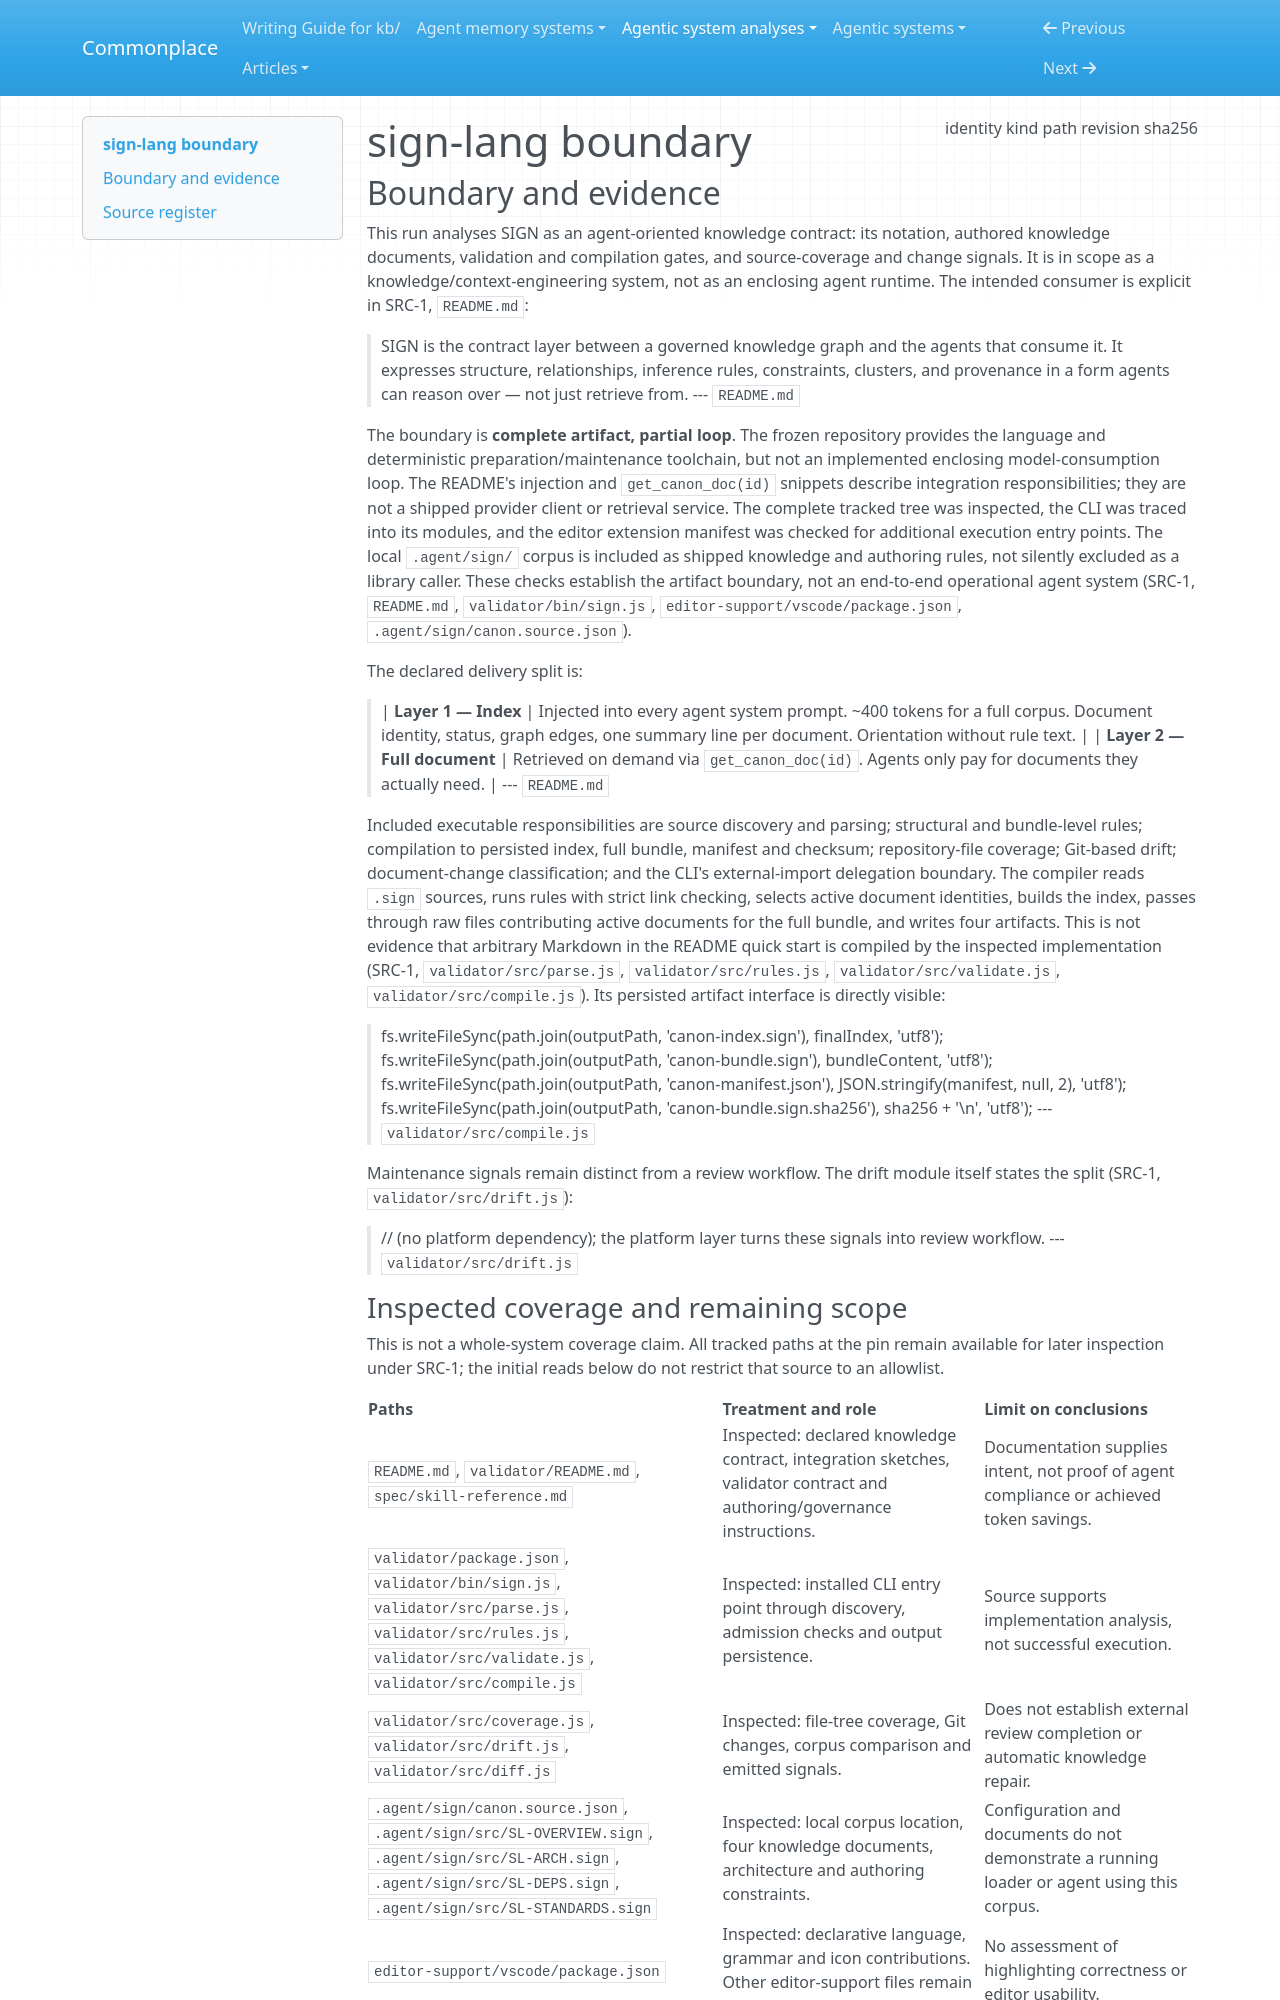

repository: zby/commonplace · page: agentic-system-analyses/retained/sign-protocol--sign-lang/boundary/index.html · generator: mkdocs

---
type: agentic-system-analyses/types/agentic-system-boundary.md
description: "SIGN's agent knowledge notation and deterministic toolchain at f4eb1a82b114615754bbe5c2e6f4255a4ec1eeba, bounded before external model consumption."
run-id: AAS-2026-11-09-sign-lang-379ffbdd642c-01
result-disposition: complete
target-class: memory/knowledge/context-engineering system
boundary-kind: complete artifact, partial loop
reviewed-boundary: "f4eb1a82b114615754bbe5c2e6f4255a4ec1eeba"
analysis-cutoff: "2026-11-09"
evidence-tier: code-grounded
source:
  identity: https://github.com/sign-protocol/sign-lang
  kind: git
  path: /home/zby/llm/commonplace/.commonplace/worktrees/sign-lang-a98eb4c6c701/related-systems/sign-protocol--sign-lang
  revision: "f4eb1a82b114615754bbe5c2e6f4255a4ec1eeba"
  sha256: null
---

# sign-lang boundary

## Boundary and evidence

This run analyses SIGN as an agent-oriented knowledge contract: its notation, authored knowledge documents, validation and compilation gates, and source-coverage and change signals. It is in scope as a knowledge/context-engineering system, not as an enclosing agent runtime. The intended consumer is explicit in SRC-1, `README.md`:

> SIGN is the contract layer between a governed knowledge graph and the agents that consume it. It expresses structure, relationships, inference rules, constraints, clusters, and provenance in a form agents can reason over — not just retrieve from.
> --- `README.md`

The boundary is **complete artifact, partial loop**. The frozen repository provides the language and deterministic preparation/maintenance toolchain, but not an implemented enclosing model-consumption loop. The README's injection and `get_canon_doc(id)` snippets describe integration responsibilities; they are not a shipped provider client or retrieval service. The complete tracked tree was inspected, the CLI was traced into its modules, and the editor extension manifest was checked for additional execution entry points. The local `.agent/sign/` corpus is included as shipped knowledge and authoring rules, not silently excluded as a library caller. These checks establish the artifact boundary, not an end-to-end operational agent system (SRC-1, `README.md`, `validator/bin/sign.js`, `editor-support/vscode/package.json`, `.agent/sign/canon.source.json`).

The declared delivery split is:

> | **Layer 1 — Index** | Injected into every agent system prompt. ~400 tokens for a full corpus. Document identity, status, graph edges, one summary line per document. Orientation without rule text. |
> | **Layer 2 — Full document** | Retrieved on demand via `get_canon_doc(id)`. Agents only pay for documents they actually need. |
> --- `README.md`

Included executable responsibilities are source discovery and parsing; structural and bundle-level rules; compilation to persisted index, full bundle, manifest and checksum; repository-file coverage; Git-based drift; document-change classification; and the CLI's external-import delegation boundary. The compiler reads `.sign` sources, runs rules with strict link checking, selects active document identities, builds the index, passes through raw files contributing active documents for the full bundle, and writes four artifacts. This is not evidence that arbitrary Markdown in the README quick start is compiled by the inspected implementation (SRC-1, `validator/src/parse.js`, `validator/src/rules.js`, `validator/src/validate.js`, `validator/src/compile.js`). Its persisted artifact interface is directly visible:

> fs.writeFileSync(path.join(outputPath, 'canon-index.sign'),    finalIndex,                   'utf8');
> fs.writeFileSync(path.join(outputPath, 'canon-bundle.sign'),   bundleContent,                'utf8');
> fs.writeFileSync(path.join(outputPath, 'canon-manifest.json'), JSON.stringify(manifest, null, 2), 'utf8');
> fs.writeFileSync(path.join(outputPath, 'canon-bundle.sign.sha256'), sha256 + '\n',           'utf8');
> --- `validator/src/compile.js`

Maintenance signals remain distinct from a review workflow. The drift module itself states the split (SRC-1, `validator/src/drift.js`):

> // (no platform dependency); the platform layer turns these signals into review workflow.
> --- `validator/src/drift.js`
